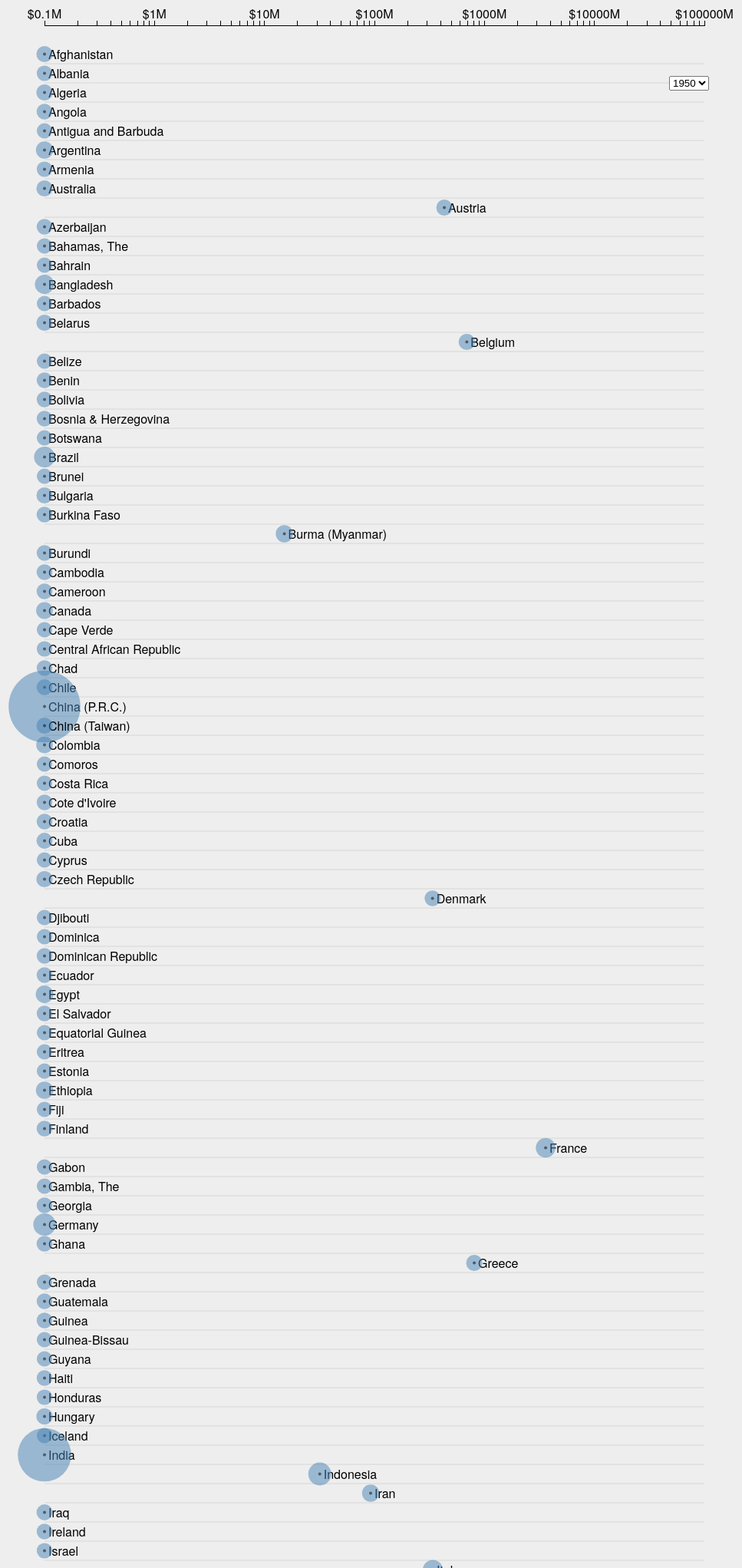
D3 v3 page, settled after 480 driven frames (8 s of simulated time); the page loaded 1 data file(s).


// ── visualize.js
// Standard margins around the content
// see http://bl.ocks.org/mbostock/3019563
var margin = {
    top: 30,
    right: 50,
    bottom: 30,
    left: 50
},
	width = 960 - margin.left - margin.right,
    height = 4600 - margin.top - margin.bottom;

// row height
var y = 25; // bar height

// some constants
var funding_max = 13648194056,
    population_max = 1347565324,
    bubble_min_radius = 10,
	bubble_max_radius = 100;

// get and append an svg element inside the document body
// and immediately add a group, translate it to create
// the margins.
// At the end, 'svg' is a reference to the translated group,
// not the actual <svg> node.
var svg = d3.select("body").append("svg")
    .attr("width", width + margin.left + margin.right)
    .attr("height", height + margin.top + margin.bottom)
    .append("g")
    .attr("transform", "translate(" + margin.left + "," + margin.top + ")");

// The x axis is a logarithmic, nice scale
// Logarithmic because there are order-of-magnitude jumps
// in the amount of funding provided. Linear scale would
// show a lot of countries near zero and a few countries
// all the way to the right. Log scale spreads them out
// more evenly.
// Lower bound of 100000 manually chosen for prettyness.
// If the country received < $100k funding, it's pretty
// much like zero.
var x = d3.scale.log()
    .clamp(true)
    .domain([100000, funding_max])
    .range([0, width])
    .nice();

// Linear mapping of population onto bubble radius
var r = d3.scale.linear()
    .domain([0, population_max])
    .range([bubble_min_radius, bubble_max_radius]);

// Generate the axis markers
// Tickmarks are in $millions
// Below $0.01 million, show $0.
var xAxis = d3.svg.axis()
    .scale(x)
    .orient("top")
    .ticks(10, function(d, i) {
    frac = (d / 1000000);
    if (frac >= 0.01) return "$" + frac + "M";
    else return "$0";
});


// Load the data and render it
d3.json("data.json", function(error, data) {
    console.log("data loaded!");

    // Draw the X axis near the top
    svg.append("g")
        .attr("class", "x axis")
        .call(xAxis);

    // Perform the data join
    // One group per datum (country)
    // translated vertically
    var countries = svg.selectAll(".country")
        .data(data)
        .enter().append("g")
        .attr("class", "country")
        .attr("transform", function(d, i) {
        // this is an accessor function
        // d is the datum being operated on
        // i is the index (e.g. 15 out of 180)
        // we want to translate each country down by
        // i * y pixels (plus 50 for the axis markers)
        return "translate(0, " + ((i * y) + 50) + ")";
    });

    // Draw a line between each country
    countries.append("line")
        .attr("x1", 0)
        .attr("x2", width)
        .attr("y1", 0)
        .attr("y2", 0)
        .style("stroke", "black")
        .style("stroke-opacity", 0.1)
        .style("stroke-width", 1)
        .style("z-index", -999);

     draw_countries(countries, 0);

    d3.select("select[type=range]")
        .on(("change"), function() {
            countries.selectAll("text, circle").remove();
            draw_countries(countries, this.value);
        }
    );
});
var year_index = 0;
function draw_countries(element, year_index) {
    var countries = element;
    // Draw the country name
    // 5px right of the bubble center
    // shifted up by y/4 so it's centered in the row.
    countries.append("text")
        .style("text-anchor", "center")
        .text(function(d) {
        return d.name;
    })
        .attr("transform", function(d) {
        return "translate(" + (x(d.annual_aid[year_index]) + 5) + ", " + -(y / 4) + ")";
    });

    // Draw the large, semitransparent circles
    // Note that the styling happens in CSS!
    countries.append("circle")
        .attr("cy", -y / 2)
        .attr("cx", function(d) {
        // x position according to the x scale
        return x(d.annual_aid[year_index]);
    })
        .attr("r", function(d) {
        // radius according the r scale
        return r(d.population[year_index]);
    });

    // Draw small dots in the center of the bubble
    // Note that the styling happens right here!
    // These styles are applied as a style attribute on the
    // DOM nodes.
    countries.append("circle")
        .attr("cy", -y / 2)
        .attr("cx", function(d) {
        // x position according to the x scale
        return x(d.annual_aid[year_index]);
    })
        .attr("r", 2) // fixed radius of 2px
    .style("fill", "black");
}

### data: data.json
[
 {
  "annual_aid": [
   0,
   0,
   0,
   0,
   0,
   0,
   0,
   0,
   "... 54 more items"
  ],
  "name": "Afghanistan",
  "population": [
   8151455,
   8276820,
   8407148,
   8542906,
   8684494,
   8832253,
   8986449,
   9147286,
   "... 54 more items"
  ]
 },
 {
  "annual_aid": [
   0,
   0,
   0,
   0,
   0,
   0,
   0,
   0,
   "... 54 more items"
  ],
  "name": "Albania",
  "population": [
   1215002,
   1239971,
   1269302,
   1302536,
   1339240,
   1378998,
   1421417,
   1466124,
   "... 54 more items"
  ]
 },
 {
  "annual_aid": [
   0,
   0,
   0,
   0,
   0,
   0,
   0,
   0,
   "... 54 more items"
  ],
  "name": "Algeria",
  "population": [
   8752997,
   8953373,
   9140990,
   9326099,
   9515990,
   9715002,
   9924347,
   10142284,
   "... 54 more items"
  ]
 },
 {
  "annual_aid": [
   0,
   0,
   0,
   0,
   0,
   0,
   0,
   0,
   "... 54 more items"
  ],
  "name": "Angola",
  "population": [
   4147509,
   4219332,
   4296534,
   4376947,
   4458962,
   4541519,
   4624143,
   4706909,
   "... 54 more items"
  ]
 },
 {
  "annual_aid": [
   0,
   0,
   0,
   0,
   0,
   0,
   0,
   0,
   "... 54 more items"
  ],
  "name": "Antigua and Barbuda",
  "population": [
   46301,
   48316,
   49906,
   51117,
   52002,
   52625,
   53061,
   53393,
   "... 54 more items"
  ]
 },
 {
  "annual_aid": [
   0,
   0,
   0,
   0,
   0,
   0,
   0,
   0,
   "... 54 more items"
  ],
  "name": "Argentina",
  "population": [
   17150335,
   17506378,
   17865382,
   18223955,
   18579614,
   18930778,
   19276813,
   19617988,
   "... 54 more items"
  ]
 },
 {
  "annual_aid": [
   0,
   0,
   0,
   0,
   0,
   0,
   0,
   0,
   "... 54 more items"
  ],
  "name": "Armenia",
  "population": [
   1353506,
   1382982,
   1419913,
   1463017,
   1511188,
   1563508,
   1619242,
   1677837,
   "... 54 more items"
  ]
 },
 {
  "annual_aid": [
   0,
   0,
   0,
   0,
   0,
   0,
   0,
   0,
   "... 54 more items"
  ],
  "name": "Australia",
  "population": [
   8177344,
   8398540,
   8604679,
   8804552,
   9004634,
   9209085,
   9419635,
   9635700,
   "... 54 more items"
  ]
 },
 "... 172 more items"
]